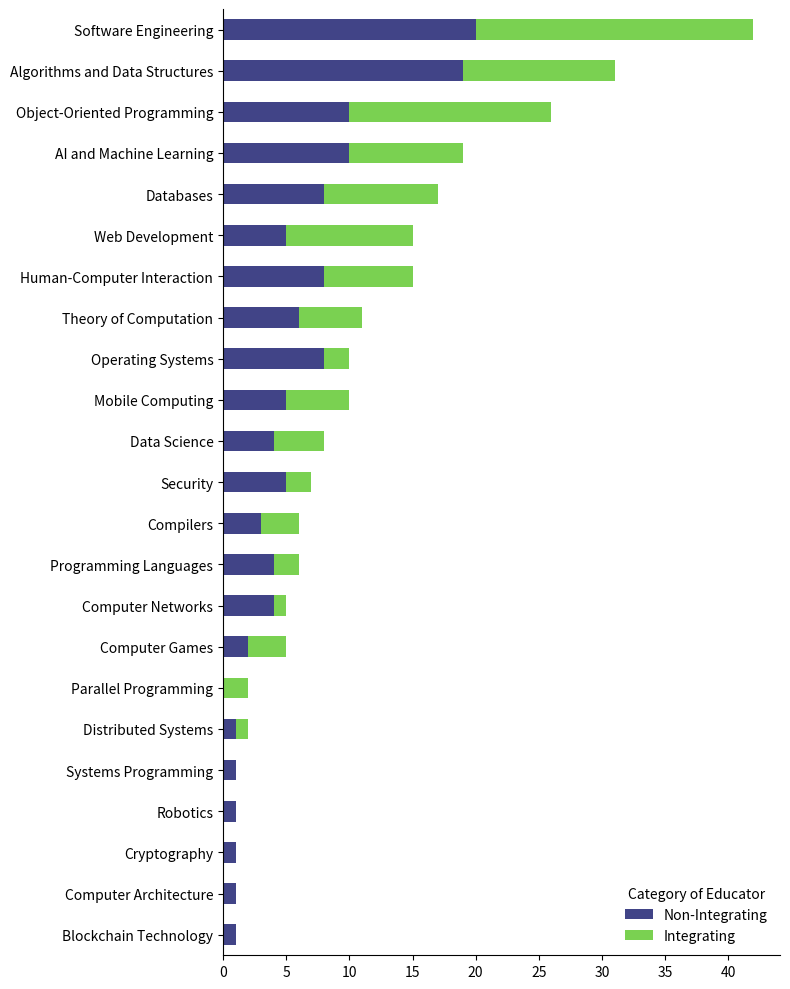

Write the Python code that produced this figure. (Note: this script raises an exception after producing the figure.)
import pandas as pd
import matplotlib.pyplot as plt
import matplotlib.cm as cm

# Data
data = [
    ("Algorithms and Data Structures", 19, "NI"),
    ("AI and Machine Learning", 10, "NI"),
    ("Blockchain Technology", 1, "NI"),
    ("Software Engineering", 20, "NI"),
    ("Compilers", 3, "NI"),
    ("Computer Architecture", 1, "NI"),
    ("Computer Games", 2, "NI"),
    ("Computer Networks", 4, "NI"),
    ("Cryptography", 1, "NI"),
    ("Data Science", 4, "NI"),
    ("Programming Languages", 4, "NI"),
    ("Distributed Computing", 1, "NI"),
    ("Databases", 8, "NI"),
    ("Human-Computer Interaction", 8, "NI"),
    ("Mobile Computing", 5, "NI"),
    ("Object-Oriented Programming", 10, "NI"),
    ("Operating Systems", 8, "NI"),
    ("Robotics", 1, "NI"),
    ("Security", 5, "NI"),
    ("Systems Programming", 1, "NI"),
    ("Theory of Computation", 6, "NI"),
    ("Web Development", 5, "NI"),
    ("Algorithms and Data Structures", 12, "I"),
    ("AI and Machine Learning", 9, "I"),
    ("Software Engineering", 22, "I"),
    ("Compilers", 3, "I"),
    ("Computer Games", 3, "I"),
    ("Computer Networks", 1, "I"),
    ("Data Science", 4, "I"),
    ("Databases", 9, "I"),
    ("Distributed Systems", 1, "I"),
    ("Parallel Programming", 2, "I"),
    ("Human-Computer Interaction", 7, "I"),
    ("Mobile Computing", 5, "I"),
    ("Object-Oriented Programming", 16, "I"),
    ("Operating Systems", 2, "I"),
    ("Programming Languages", 2, "I"),
    ("Security", 2, "I"),
    ("Theory of Computation", 5, "I"),
    ("Web Development", 10, "I"),
]

# Create DataFrame
df = pd.DataFrame(data, columns=["Subject", "Count", "Category"])

# Combine Distributed Computing and Distributed Systems
df["Subject"] = df["Subject"].replace({
    "Distributed Computing": "Distributed Systems"
})

# Pivot to wide format
pivot_df = df.pivot_table(index="Subject", columns="Category", values="Count", fill_value=0)

# Sort by total count
pivot_df["Total"] = pivot_df.sum(axis=1)
pivot_df = pivot_df.sort_values("Total", ascending=True)

# Get two distinct colors from viridis palette
viridis_colors = [cm.viridis(0.2), cm.viridis(0.8)]

# Plot
fig, ax = plt.subplots(figsize=(8, 10))
pivot_df[["NI", "I"]].plot(
    kind="barh",
    stacked=True,
    ax=ax,
    color=viridis_colors,
    edgecolor="none"
)
# Remove frame around the chart while keeping axes
ax.spines['top'].set_visible(False)
ax.spines['right'].set_visible(False)
# ax.set_xlabel("Count")
ax.set_ylabel("")
ax.legend(["Non-Integrating", "Integrating"], title="Category of Educator", frameon=False)
# ax.set_title("Counts of Subjects by IntegratiEducator")
ax.grid(False)  # Remove grid lines
plt.tight_layout()

# Save to charts directory as high-resolution PNG
plt.savefig("../charts/NI-vs-I-by-subject.png", dpi=300, bbox_inches='tight')
plt.show()
